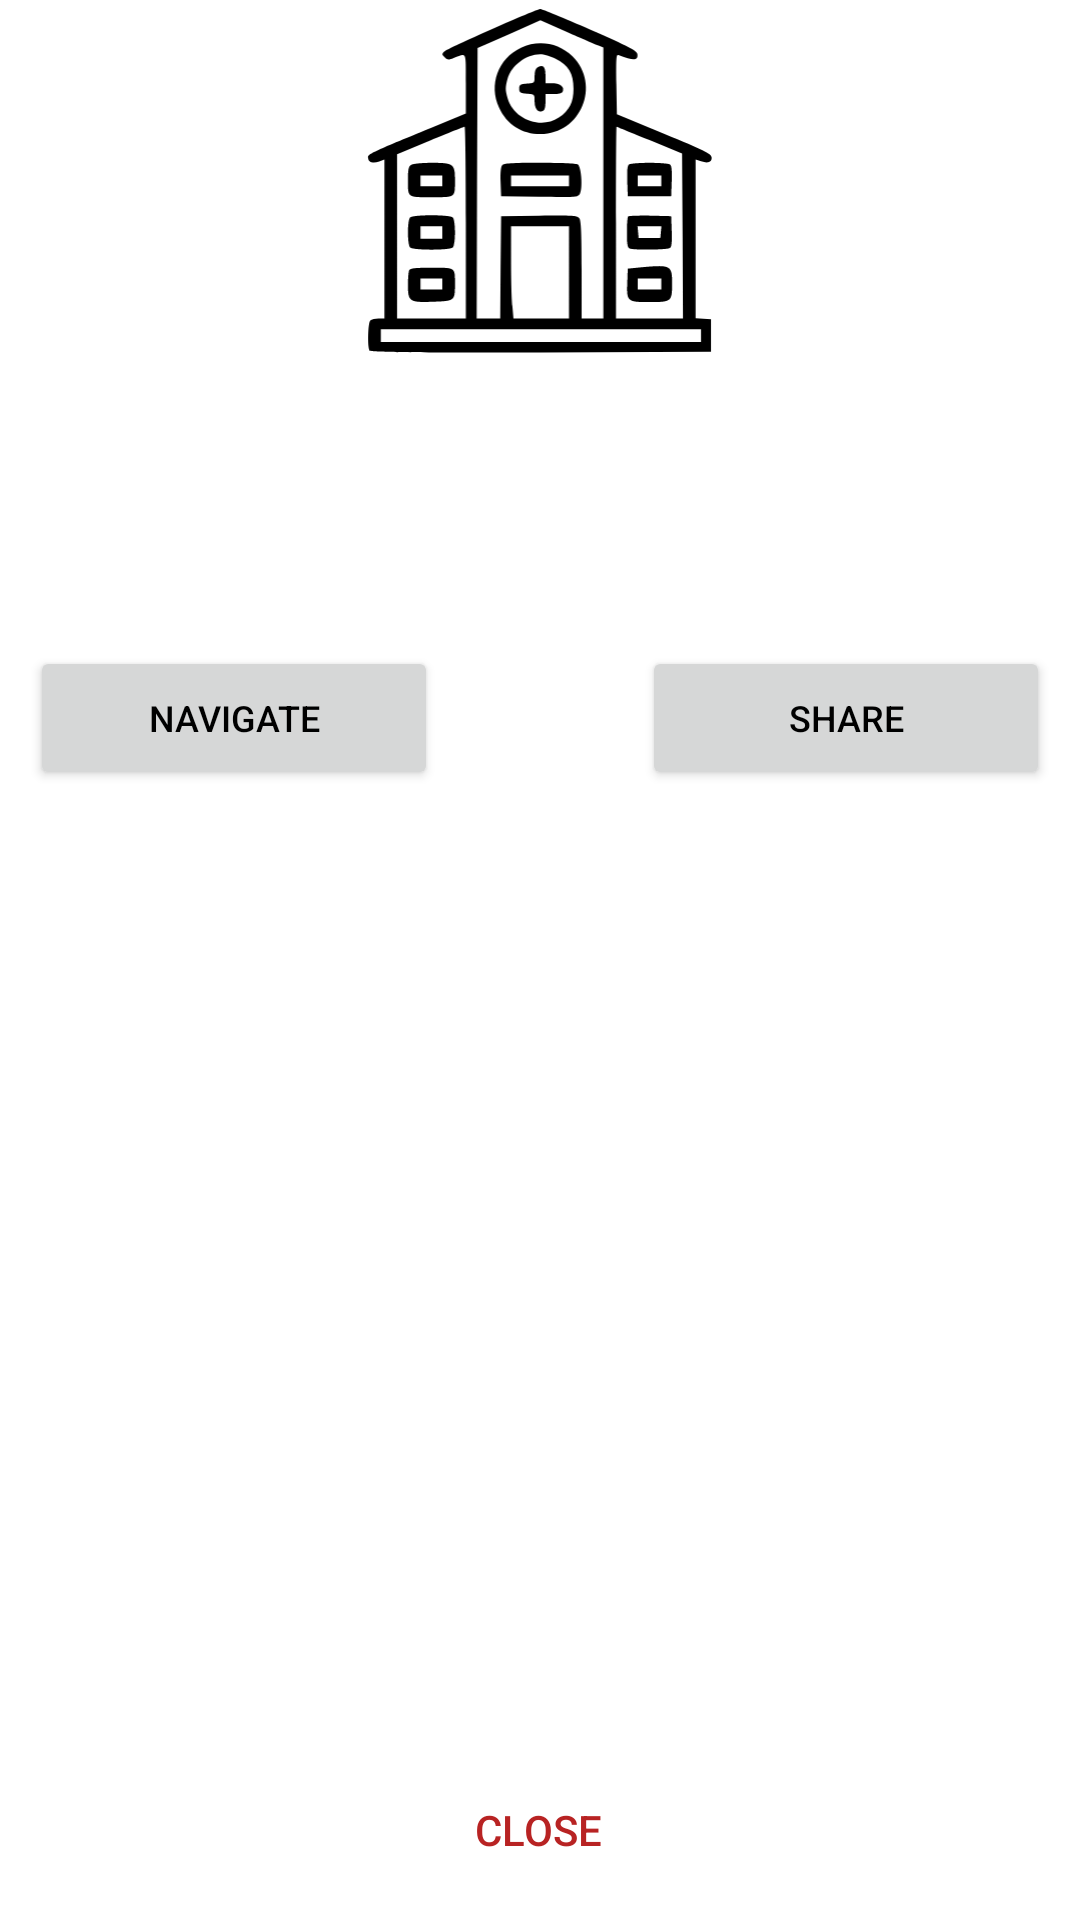

Layout XML and referenced resources for this Android screen:
<!-- AndroidManifest.xml: fallback theme Theme.MaterialComponents.DayNight.NoActionBar -->
<!-- res/layout/fragment_marker_info.xml -->
<?xml version="1.0" encoding="utf-8"?>
<androidx.constraintlayout.widget.ConstraintLayout xmlns:android="http://schemas.android.com/apk/res/android"
    xmlns:app="http://schemas.android.com/apk/res-auto"
    xmlns:tools="http://schemas.android.com/tools"
    android:layout_width="match_parent"
    android:layout_height="match_parent"
    android:background="@drawable/rounding_borders_markerinfo"
    android:theme="@style/LauncherTheme"
    tools:context=".Activities.MarkerInfoFragment">

    <TextView
        android:id="@+id/textViewMarkerCenter"
        android:layout_width="wrap_content"
        android:layout_height="wrap_content"
        android:layout_marginStart="35dp"
        android:layout_marginTop="4dp"
        android:layout_marginEnd="35dp"
        android:textAlignment="center"
        app:layout_constraintEnd_toEndOf="parent"
        app:layout_constraintHorizontal_bias="0.498"
        app:layout_constraintStart_toStartOf="parent"
        app:layout_constraintTop_toBottomOf="@+id/textViewMarkerTitle" />

    <Button
        android:id="@+id/closeDialogButton"
        android:layout_width="wrap_content"
        android:layout_height="60dp"
        android:backgroundTint="@android:color/white"
        android:stateListAnimator="@null"
        android:text="@string/btnMakerSkip"
        android:textColor="?android:colorPrimary"
        app:layout_constraintBottom_toBottomOf="parent"
        app:layout_constraintEnd_toEndOf="parent"
        app:layout_constraintHorizontal_bias="0.498"
        app:layout_constraintStart_toStartOf="parent"
        app:layout_constraintTop_toBottomOf="@+id/linearLayout6"
        app:layout_constraintVertical_bias="1.0" />

    <TextView
        android:id="@+id/textViewMarkerTitle"
        android:layout_width="wrap_content"
        android:layout_height="wrap_content"
        android:layout_marginStart="35dp"
        android:layout_marginTop="136dp"
        android:layout_marginEnd="35dp"
        android:textAlignment="center"
        android:textSize="18sp"
        android:textStyle="bold"
        app:layout_constraintEnd_toEndOf="parent"
        app:layout_constraintHorizontal_bias="0.498"
        app:layout_constraintStart_toStartOf="parent"
        app:layout_constraintTop_toTopOf="@+id/imageView2" />

    <ImageView
        android:id="@+id/imageView2"
        android:layout_width="0dp"
        android:layout_height="120dp"
        android:contentDescription="TODO"
        android:src="@drawable/hospital_ic_menu"
        app:layout_constraintEnd_toEndOf="parent"
        app:layout_constraintHorizontal_bias="0.473"
        app:layout_constraintStart_toStartOf="parent"
        app:layout_constraintTop_toTopOf="parent" />

    <LinearLayout
        android:id="@+id/linearLayout6"
        android:layout_width="0dp"
        android:layout_height="wrap_content"
        android:layout_marginStart="10dp"
        android:layout_marginTop="32dp"
        android:layout_marginEnd="10dp"
        android:gravity="center"
        android:orientation="horizontal"
        android:weightSum="1"
        app:layout_constraintEnd_toEndOf="parent"
        app:layout_constraintStart_toStartOf="parent"
        app:layout_constraintTop_toBottomOf="@+id/textViewMarkerCenter">

        <Button
            android:id="@+id/navigateBtn"
            android:layout_width="match_parent"
            android:layout_height="match_parent"
            android:layout_weight="0.3"

            android:autoText="false"
            android:gravity="center"
            android:maxLines="1"
            android:text="@string/navigate"
            android:textSize="12sp" />

        <Space
            android:layout_width="match_parent"
            android:layout_height="match_parent"
            android:layout_gravity="bottom"
            android:layout_weight=".4" />

        <Button
            android:id="@+id/shareEventButton"
            android:layout_width="match_parent"
            android:layout_height="wrap_content"
            android:layout_weight="0.3"

            android:autoText="false"
            android:gravity="center"
            android:maxLines="1"
            android:text="@string/btnMakerInfo"
            android:textSize="12sp" />
    </LinearLayout>

</androidx.constraintlayout.widget.ConstraintLayout>
<!-- resources referenced by this layout -->
<resources>
  <!-- drawable hospital_ic_menu: vector/xml drawable (drawable, 4559 chars, omitted) -->
  <!-- drawable rounding_borders_markerinfo (drawable) -->
  <?xml version="1.0" encoding="utf-8"?>
  <shape xmlns:android="http://schemas.android.com/apk/res/android"
      android:shape="rectangle">
      <solid android:color="@android:color/white"/>
      <corners android:radius="12dp" />
  </shape>
  <string name="btnMakerInfo">Share</string>
  <string name="btnMakerSkip">Close</string>
  <string name="navigate">Navigate</string>
  <style name="LauncherTheme" parent="MainTheme">
          <item name="android:textColorPrimary">@android:color/black</item>
          <item name="android:textColor">@android:color/black</item>
      </style>
  <style name="MainTheme" parent="Theme.MaterialComponents.Light.NoActionBar">
          <item name="android:textColor">@android:color/white</item>
          <item name="colorPrimary">@color/changed_red</item>
          <item name="android:statusBarColor">@color/changed_red</item>
          <item name="colorAccent">@color/changed_red</item>
          <item name="snackbarStyle">@style/MySnackBarStyle</item>
  
      </style>
  <color name="changed_red">#b82323</color>
  <style name="MySnackBarStyle" parent="Widget.MaterialComponents.Snackbar">
          <item name="android:background">@color/changed_red</item>
      </style>
</resources>
